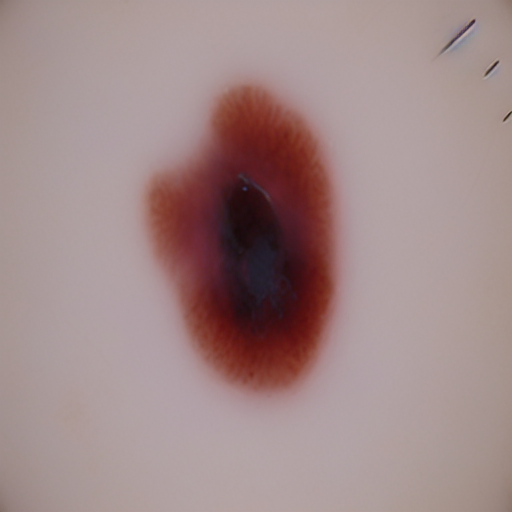
Generation parameters embedded in this image by AUTOMATIC1111 Stable Diffusion web UI or a fork of it (Forge, ...) (PNG 'parameters' text chunk):
malignant mole on neck 
Steps: 20, Sampler: Euler a, CFG scale: 7, Seed: 2283982363, Face restoration: CodeFormer, Size: 512x512, Model hash: 8d72386f9b, Model: Skin Mole_311760_lora, Version: v1.5.1